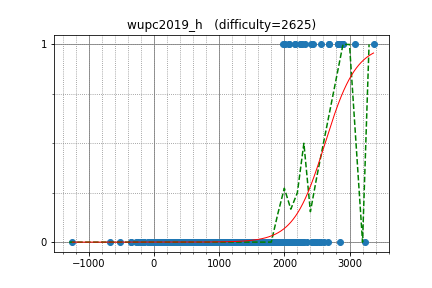

The data file committed next to this chart (first rows):
uwi, 2826.320227, 1
natsugiri, 2830, 1
snuke, 3369, 1
WA_TLE, 3083, 1
ei13333, 2445, 1
beet, 2687, 1
drafear, 2488, 0
rickytheta, 2819, 1
square1001, 2559, 1
luma, 2014, 1
TangentDay, 2669, 0
tokoharu, 2616, 0
heno239, 2287, 0
joisino, 2901, 1
kmjp, 2864, 1
hitonanode, 2481, 0
ats5515, 2683, 1
nwin, 2240, 1
risujiroh, 2250, 1
tempura0224, 2275, 1
pekempey, 2451, 0
leaf1415, 2168, 0
yaketake08, 2265, 0
June_boy, 2074, 0
mamekin, 2456, 0
betrue12, 2250, 0
FF256grhy, 1985, 1
tomerun, 2894, 1
c7c7, 1857, 0
reew2n, 2437, 0
potoooooooo, 1900, 0
kotatsugame, 2098, 0
tanzaku, 2484, 0
kazuma, 2431, 0
yamunaku, 2079, 1
amano, 2218, 0
nebukuro09, 2228, 0
base64, 2237, 0
fuppy0716, 2260, 0
tubuann, 2114, 0
kyuridenamida, 2167, 1
noshi91, 2476, 0
hirokazu1020, 1820, 0
satanic0258, 2443, 0
autumn_eel, 2074, 1
Tsuta_J, 2069, 0
sumitacchan, 2254, 0
nikutto, 2426, 0
Misteer, 2130, 0
mikit, 1967, 0
fine, 1916, 0
olphe, 2406, 1
shinike, 2056, 0
kobae964, 2852, 0
emthrm, 1575, 0
yuiop, 1837, 0
hamayanhamayan, 2296, 0
MMNMM, 2080, 0
lyoz, 2163, 1
sansen, 1897, 0
ningenMe, 1621, 0
... 416 more rows
